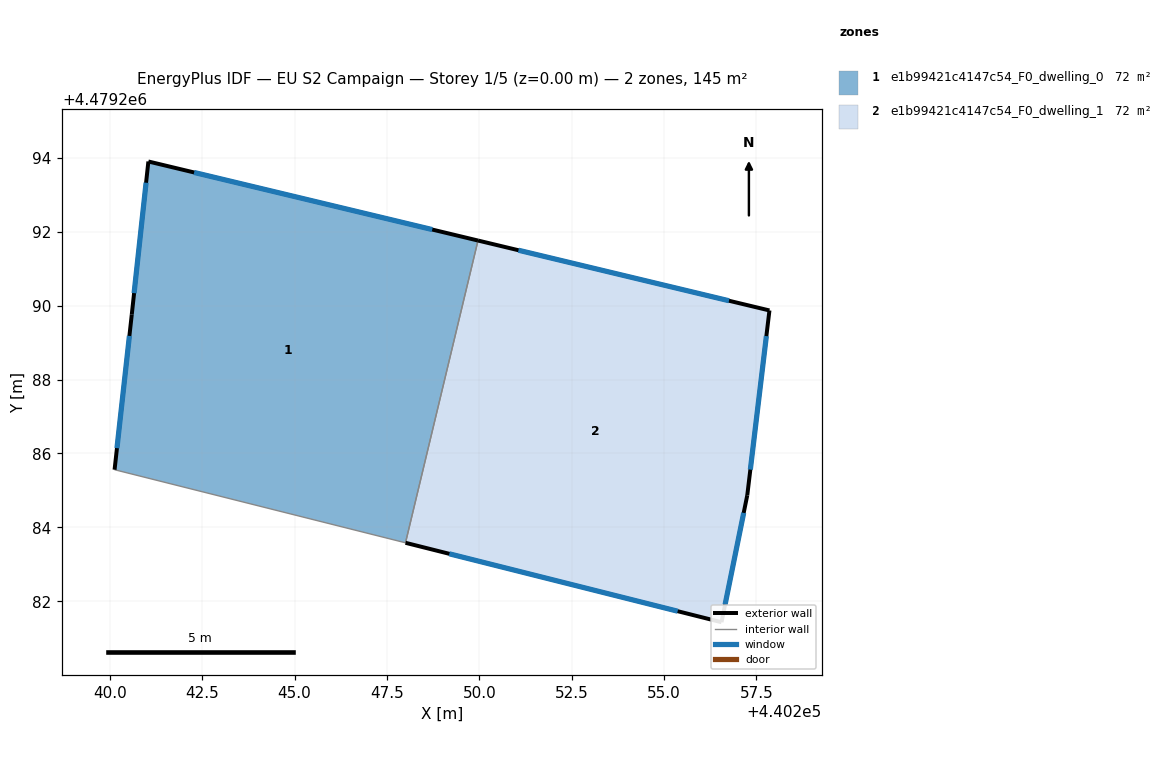
=== STOREY PLAN SPEC (per zone: floor XY polygon, exterior-wall plan segments, windows/doors) ===
zone 1: e1b99421c4147c54_F0_dwelling_0  (72.3 m²)
  floor: (440248.00, 4479283.58) (440249.97, 4479291.76) (440241.04, 4479293.90) (440240.60, 4479289.76) (440240.13, 4479285.56)
  exterior wall: (440240.13, 4479285.56) – (440240.60, 4479289.76)  [4.2 m]
    window: (440240.19, 4479286.14) – (440240.53, 4479289.18)  [6.6 m²]
  exterior wall: (440240.60, 4479289.76) – (440241.04, 4479293.90)  [4.2 m]
    window: (440240.66, 4479290.34) – (440240.98, 4479293.33)  [6.5 m²]
  exterior wall: (440241.04, 4479293.90) – (440249.97, 4479291.76)  [9.2 m]
    window: (440242.28, 4479293.60) – (440248.73, 4479292.06)  [14.4 m²]
  interior walls: 2
zone 2: e1b99421c4147c54_F0_dwelling_1  (72.3 m²)
  floor: (440256.55, 4479281.43) (440257.25, 4479284.87) (440257.85, 4479289.87) (440249.97, 4479291.76) (440248.00, 4479283.58)
  exterior wall: (440256.55, 4479281.43) – (440248.00, 4479283.58)  [8.8 m]
    window: (440255.37, 4479281.73) – (440249.19, 4479283.28)  [13.8 m²]
  exterior wall: (440249.97, 4479291.76) – (440257.85, 4479289.87)  [8.1 m]
    window: (440251.06, 4479291.50) – (440256.76, 4479290.13)  [12.7 m²]
  exterior wall: (440257.85, 4479289.87) – (440257.25, 4479284.87)  [5.0 m]
    window: (440257.77, 4479289.18) – (440257.34, 4479285.56)  [7.9 m²]
  exterior wall: (440257.25, 4479284.87) – (440256.55, 4479281.43)  [3.5 m]
    window: (440257.16, 4479284.39) – (440256.65, 4479281.91)  [5.5 m²]
  interior walls: 1

=== DERIVED (storey summary) ===
Building: EU S2 Campaign
Storey: 1 of 5  (floor level z = 0.00 m)
Storey gross floor area: 144.6 m²
Zones on this storey: 2
  - e1b99421c4147c54_F0_dwelling_0: floor 72.3 m²; exterior wall 17.6 m (52.7 m²); 3 window(s) 27.5 m²; WWR 52.2%
  - e1b99421c4147c54_F0_dwelling_1: floor 72.3 m²; exterior wall 25.5 m (76.4 m²); 4 window(s) 39.9 m²; WWR 52.2%
Zone adjacency (shared interzone walls):
  - e1b99421c4147c54_F0_dwelling_0 ↔ e1b99421c4147c54_F0_dwelling_1